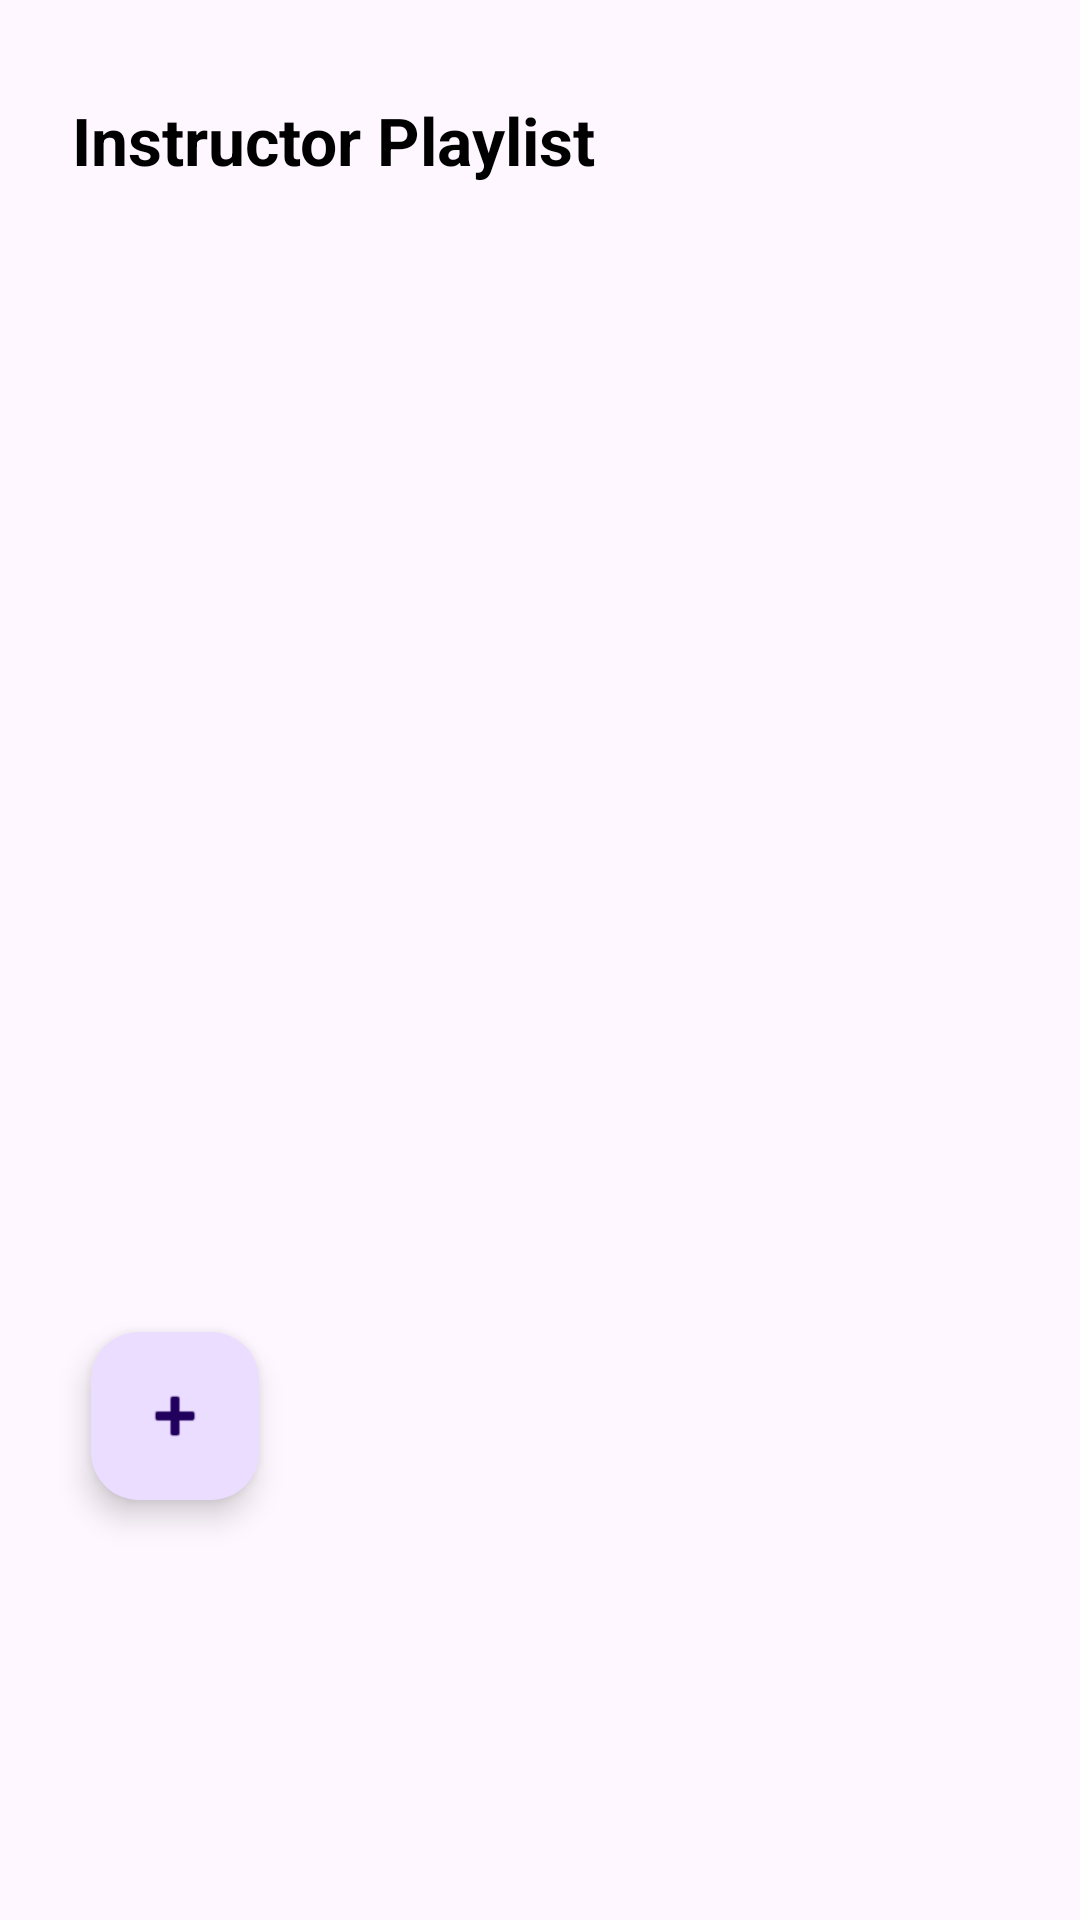

The Android layout XML behind this screen, and the referenced resources:
<!-- AndroidManifest.xml: application theme Theme.Upwork -->
<!-- res/layout/fragment_instructor_playlist.xml -->
<?xml version="1.0" encoding="utf-8"?>
<androidx.constraintlayout.widget.ConstraintLayout xmlns:android="http://schemas.android.com/apk/res/android"
    xmlns:app="http://schemas.android.com/apk/res-auto"
    xmlns:tools="http://schemas.android.com/tools"
    android:layout_width="match_parent"
    android:layout_height="match_parent"
    tools:context=".view.InstructorPlaylist">

    <TextView
        android:id="@+id/playlistTitle"
        android:layout_width="wrap_content"
        android:layout_height="wrap_content"
        android:layout_marginStart="24dp"
        android:layout_marginTop="32dp"
        android:text="@string/instructor_playlist_title"
        android:textAppearance="@style/TextAppearance.Material3.TitleLarge"
        android:textColor="@color/black"
        android:textStyle="bold"
        app:layout_constraintStart_toStartOf="parent"
        app:layout_constraintTop_toTopOf="parent" />

    <androidx.recyclerview.widget.RecyclerView
        android:id="@+id/playlistRecyclerView"
        android:layout_width="match_parent"
        android:layout_height="0dp"
        android:layout_marginTop="12dp"
        android:clipToPadding="false"
        android:paddingBottom="200dp"
        app:layout_constraintBottom_toBottomOf="parent"
        app:layout_constraintEnd_toEndOf="parent"
        app:layout_constraintStart_toStartOf="parent"
        app:layout_constraintTop_toBottomOf="@id/playlistTitle" />

    <ProgressBar
        android:id="@+id/playlistProgressBar"
        android:layout_width="wrap_content"
        android:layout_height="wrap_content"
        android:visibility="gone"
        app:layout_constraintBottom_toBottomOf="parent"
        app:layout_constraintEnd_toEndOf="parent"
        app:layout_constraintStart_toStartOf="parent"
        app:layout_constraintTop_toTopOf="parent" />

    <com.google.android.material.floatingactionbutton.FloatingActionButton
        android:id="@+id/addNewVideoBtn"
        android:layout_width="wrap_content"
        android:layout_height="wrap_content"
        android:layout_marginBottom="140dp"
        android:background="@color/brand_blue"
        android:clickable="true"
        android:src="@android:drawable/ic_input_add"
        app:layout_constraintBottom_toBottomOf="@+id/playlistRecyclerView"
        app:layout_constraintEnd_toEndOf="parent"
        app:layout_constraintHorizontal_bias="0.1"
        app:layout_constraintStart_toStartOf="parent" />

</androidx.constraintlayout.widget.ConstraintLayout>
<!-- resources referenced by this layout -->
<resources>
  <color name="black">#FF000000</color>
  <color name="brand_blue">#0073B7</color>
  <string name="instructor_playlist_title">Instructor Playlist</string>
  <style name="Theme.Upwork" parent="Base.Theme.Upwork" />
  <style name="Base.Theme.Upwork" parent="Theme.Material3.DayNight.NoActionBar">
          
          
      </style>
</resources>
